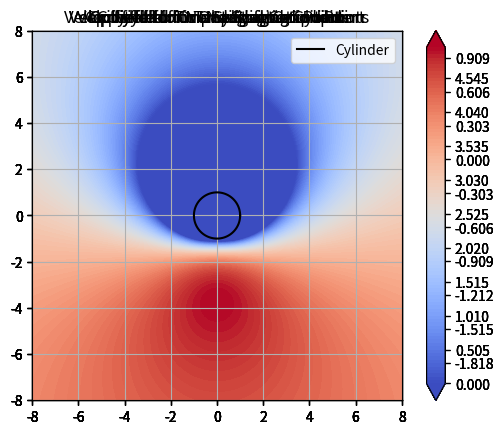

Python code for this plot:
import numpy as np
import matplotlib.pyplot as plt
from scipy.interpolate import RectBivariateSpline

# Parameters
U_inf = 1.0
r = 1

def cylinder(Gam, case):
    # Check for Gamma
    if Gam > 0:
        Gam = -Gam
    
    # Grid
    n = 200
    xlim = 8
    ylim = 8
    X = np.linspace(-xlim, xlim, n)
    Y = np.linspace(-ylim, ylim, n)
    x, y = np.meshgrid(X, Y)
    
    # Velocity components
    vx = U_inf - Gam/(2*np.pi) * y / (x**2 + y**2) + (y**2 - x**2)/((x**2 + y**2)**2)
    vy = Gam/(2*np.pi) * x / (x**2 + y**2) - (2*y*x)/((x**2 + y**2)**2)
    v_loc = np.sqrt(vx**2 + vy**2)
    
    # Pressure
    Cp = 1.0 - (v_loc/U_inf)**2
    
    # Circulation calculation
    
    # Cylinder geometry
    nc = 100
    theta = np.linspace(0, 2*np.pi, nc)
    xc = r * np.cos(theta)
    yc = r * np.sin(theta)
    
    # Interpolation
    itpvx = RectBivariateSpline(X, Y, vx)
    itpvy = RectBivariateSpline(X, Y, vy)
    
    # Ealuation
    vfxc = itpvx.ev(yc, xc)
    vfyc = itpvy.ev(yc, xc)
    
    # Integration
    Int1 = np.trapz(vfxc, xc)
    Int2 = np.trapz(vfyc, yc)

    
    Gamma = - Int1 -  Int2
    
    print(f"Gamma for {case}  = {Gamma}\n")
    
    # Plotting
    
    # Velocity field
    fig1 = plt.figure(0)
    
    ax = plt.axes()
    speed = plt.contourf(x, y, v_loc, levels = np.linspace(0.0, 5.0, 100), extend = "both", cmap = "viridis")
    cbar = plt.colorbar(speed)
    #ax.quiver(x, y, vx, vy, color = "white")
    plt.streamplot(x, y, vx, vy, density = 2, linewidth = 1, arrowsize = 1, arrowstyle = "->")
    plt.title(f"Velocity field for {case}")
    plt.plot(xc, yc, label = "Cylinder", color = "black")
    plt.xlim(-xlim, xlim)
    plt.ylim(-ylim, ylim)
    plt.legend()
    plt.grid()
    ax.set_aspect("equal")
    plt.show()
    
    # Pressure field
    fig2 = plt.figure(0)
    
    ax = plt.axes()
    cp = plt.contourf(x, y, Cp, levels = np.linspace(-2.0, 1.0, 100), extend = "both", cmap = "coolwarm")
    cbar = plt.colorbar(cp)
    plt.title(f"Cp field for {case}")
    plt.plot(xc, yc, label = "Cylinder", color = "black")
    plt.xlim(-xlim, xlim)
    plt.ylim(-ylim, ylim)
    plt.legend()
    plt.grid()
    ax.set_aspect("equal")
    plt.show()

cylinder(0, "Non-lifting Cylinder")
cylinder(4 * np.pi * U_inf * r, "One Stagnation Point")
cylinder(4 * np.pi * U_inf * r * 0.5, "Two Stagnation points")
cylinder(4 * np.pi * U_inf * r * 2, "Unphysical Condition")